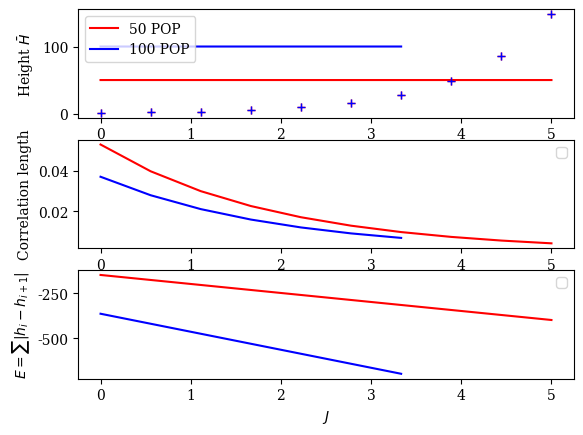

This figure's Python source:
#!/usr/bin/python
# -*- coding: utf8
import matplotlib.pyplot as plt
fsize=10
plt.rc("font",size=fsize)
plt.rc("font",family='serif')

import numpy as np
from scipy.optimize import curve_fit
from numpy import linalg as LA
import math as mt
import sys
colors=['red','blue','green','rosybrown','sandybrown','gold','olivedrab']
nb_col = len(colors)
################################## 
### Déclaration fonctions ########
##################################
### Définition des matrices de transfert des différents modèles
def TransSOS(kbt,champ,inter,L):
    d=np.zeros((L+1,L+1))
    for y1,i in enumerate(d):
        for y2,j in enumerate(i):
            d[y1][y2] = np.exp(-kbt*( champ*(abs(y1)+abs(y2))/2 +inter*abs(y1-y2)) )
    return d
def TransPOP(kbt,champ,inter,L,mu):
    d=np.zeros((L+1,L+1))
    for y1,i in enumerate(d):
        for y2,j in enumerate(i):
            d[y1][y2] = np.exp(-kbt*(-mu*(y1+y2)/2+ champ*(abs(y1)+abs(y2))/2
                +inter*abs(y1-y2))+(mt.log(mt.factorial(y1))+mt.log(mt.factorial(y2)))/2 )
    return d
### Définition des matrices de magnetisation des différents modèles
def Mat(L):
    d=np.zeros((L+1,L+1))
    for y,i in enumerate(d):
        d[y][y] = abs(y)
    return d
### Fonction qui calcule directement l'énergie libre
def intDiag(ly,beta,h,j,mod,mu):
    matphi = Mat(LY)
    matphi2 = np.square(matphi)
    if mod == 'SOS':
        tm = TransSOS(beta,h,j,ly)
    elif mod == 'POP' :
        tm = TransPOP(beta,h,j,ly,mu)
    w,v = LA.eigh(tm) 

    deb = np.dot(np.dot(v[:,-1],matphi),v[:,-2])*np.dot(np.dot(v[:,-1],matphi),v[:,-2])
    r = np.arange(512)
    r = deb*np.power(w[-2]/w[-1],r)
    chi = 0
    for i,c in enumerate(r):
        if i == 0 or i == len(r)-1:
            chi += c/r[0]
        elif i%2 == 0 :
            chi += 2*c/r[0]
        else :
            chi += 4*c/r[0]
    chi /=3
    return [-np.log(max(w))/beta , np.dot(np.dot(v[:,-1],matphi),v[:,-1]),np.dot(np.dot(v[:,-1],matphi2),v[:,-1]), chi] 

############################
# Déclaration matrices
J = 1 ; TC = 2/np.log(1.+np.power(2,0.5)) ; BETA = 1;

mumax = 5
muN = 10
####### Données #####
#### Calcul de la magnétisation via TM


hauteur = plt.subplot(311)
correlation = plt.subplot(312)
energie = plt.subplot(313)

mubar = np.linspace(0,mumax,muN)
hbar = np.empty(muN)
fbar = np.empty(muN)
cbar = np.empty(muN)
for s,string in enumerate(['POP']):
    for j,LY in enumerate(np.linspace(50,100,2).astype(int)) :
        print(LY,mubar)
        for k,mu in enumerate(mubar) :
            res = intDiag(LY,BETA,0,J,string,mu)
            fbar[k] = res[0]
            hbar[k] = res[1]
            cbar[k] = (res[2]-hbar[k]**2)**0.5

        hauteur.plot(mubar,hbar,color=colors[j],label=str(LY)+' '+str(string))
        hauteur.plot(mubar,np.exp(mubar),'+',color=colors[j])
        correlation.plot(mubar,cbar,color=colors[j])
        energie.plot(mubar,fbar,color=colors[j])

    
correlation.legend()
correlation.set_xlabel('$J$')
correlation.set_ylabel('Correlation length')

hauteur.legend()
hauteur.set_xlabel('$J$')
hauteur.set_ylabel('Height $\\bar{H}$')

energie.legend()
energie.set_xlabel('$J$')
energie.set_ylabel('$E=\sum |h_i-h_{i+1}|$')

plt.savefig('semiinf.pdf')
plt.show()
